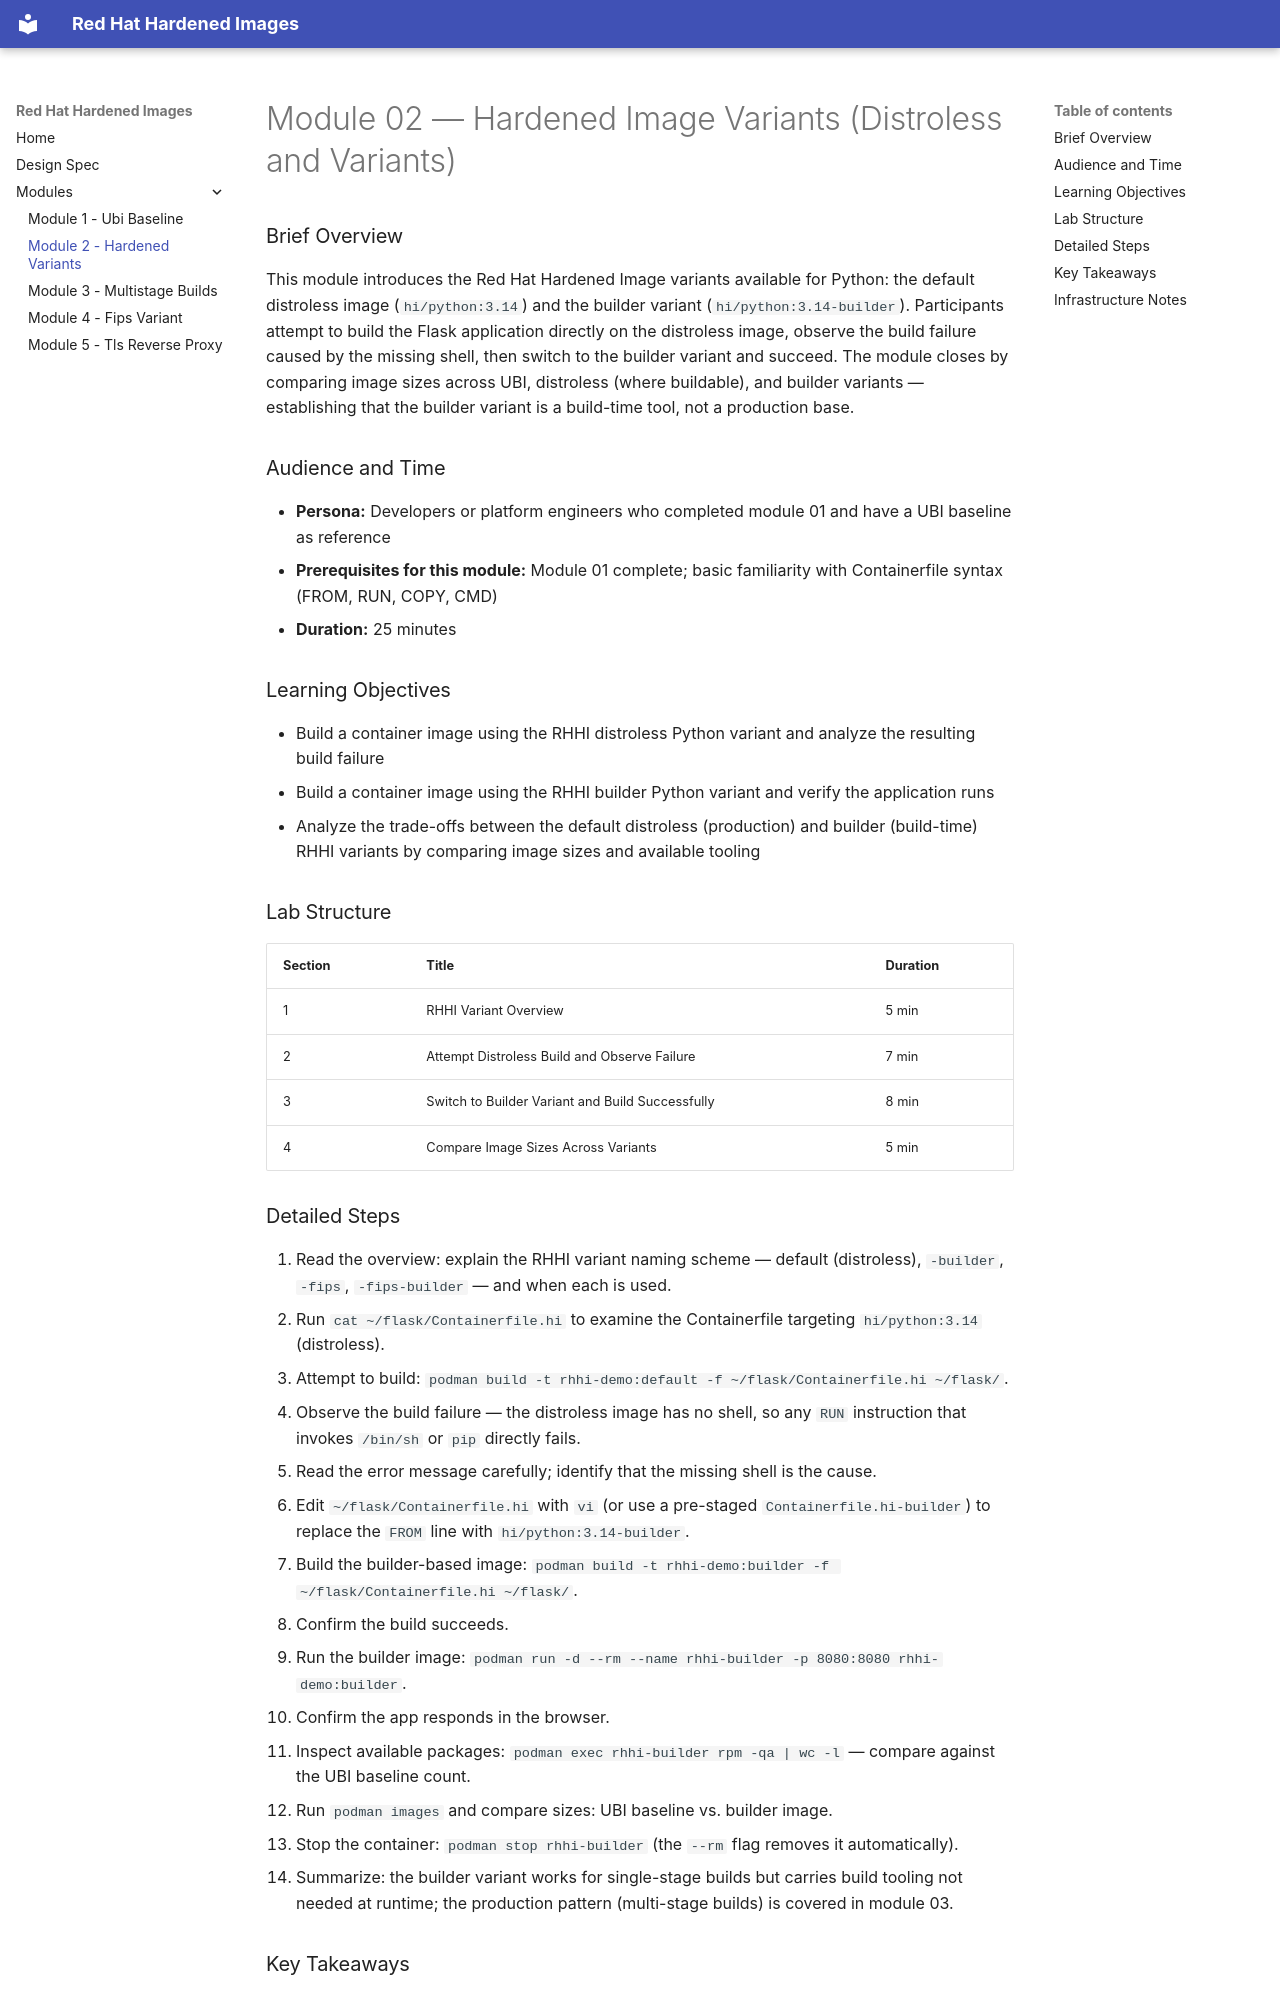

repository: rhpds/cy27-rh1-lb2062a-rhhi · page: modules/module-02-hardened-variants/index.html · generator: mkdocs

# Module 02 — Hardened Image Variants (Distroless and Variants)

### Brief Overview

This module introduces the Red Hat Hardened Image variants available for Python: the default distroless image (`hi/python:3.14`) and the builder variant (`hi/python:3.14-builder`). Participants attempt to build the Flask application directly on the distroless image, observe the build failure caused by the missing shell, then switch to the builder variant and succeed. The module closes by comparing image sizes across UBI, distroless (where buildable), and builder variants — establishing that the builder variant is a build-time tool, not a production base.

### Audience and Time

- **Persona:** Developers or platform engineers who completed module 01 and have a UBI baseline as reference
- **Prerequisites for this module:** Module 01 complete; basic familiarity with Containerfile syntax (FROM, RUN, COPY, CMD)
- **Duration:** 25 minutes

### Learning Objectives

- Build a container image using the RHHI distroless Python variant and analyze the resulting build failure
- Build a container image using the RHHI builder Python variant and verify the application runs
- Analyze the trade-offs between the default distroless (production) and builder (build-time) RHHI variants by comparing image sizes and available tooling

### Lab Structure

| Section | Title | Duration |
|---------|-------|----------|
| 1 | RHHI Variant Overview | 5 min |
| 2 | Attempt Distroless Build and Observe Failure | 7 min |
| 3 | Switch to Builder Variant and Build Successfully | 8 min |
| 4 | Compare Image Sizes Across Variants | 5 min |
